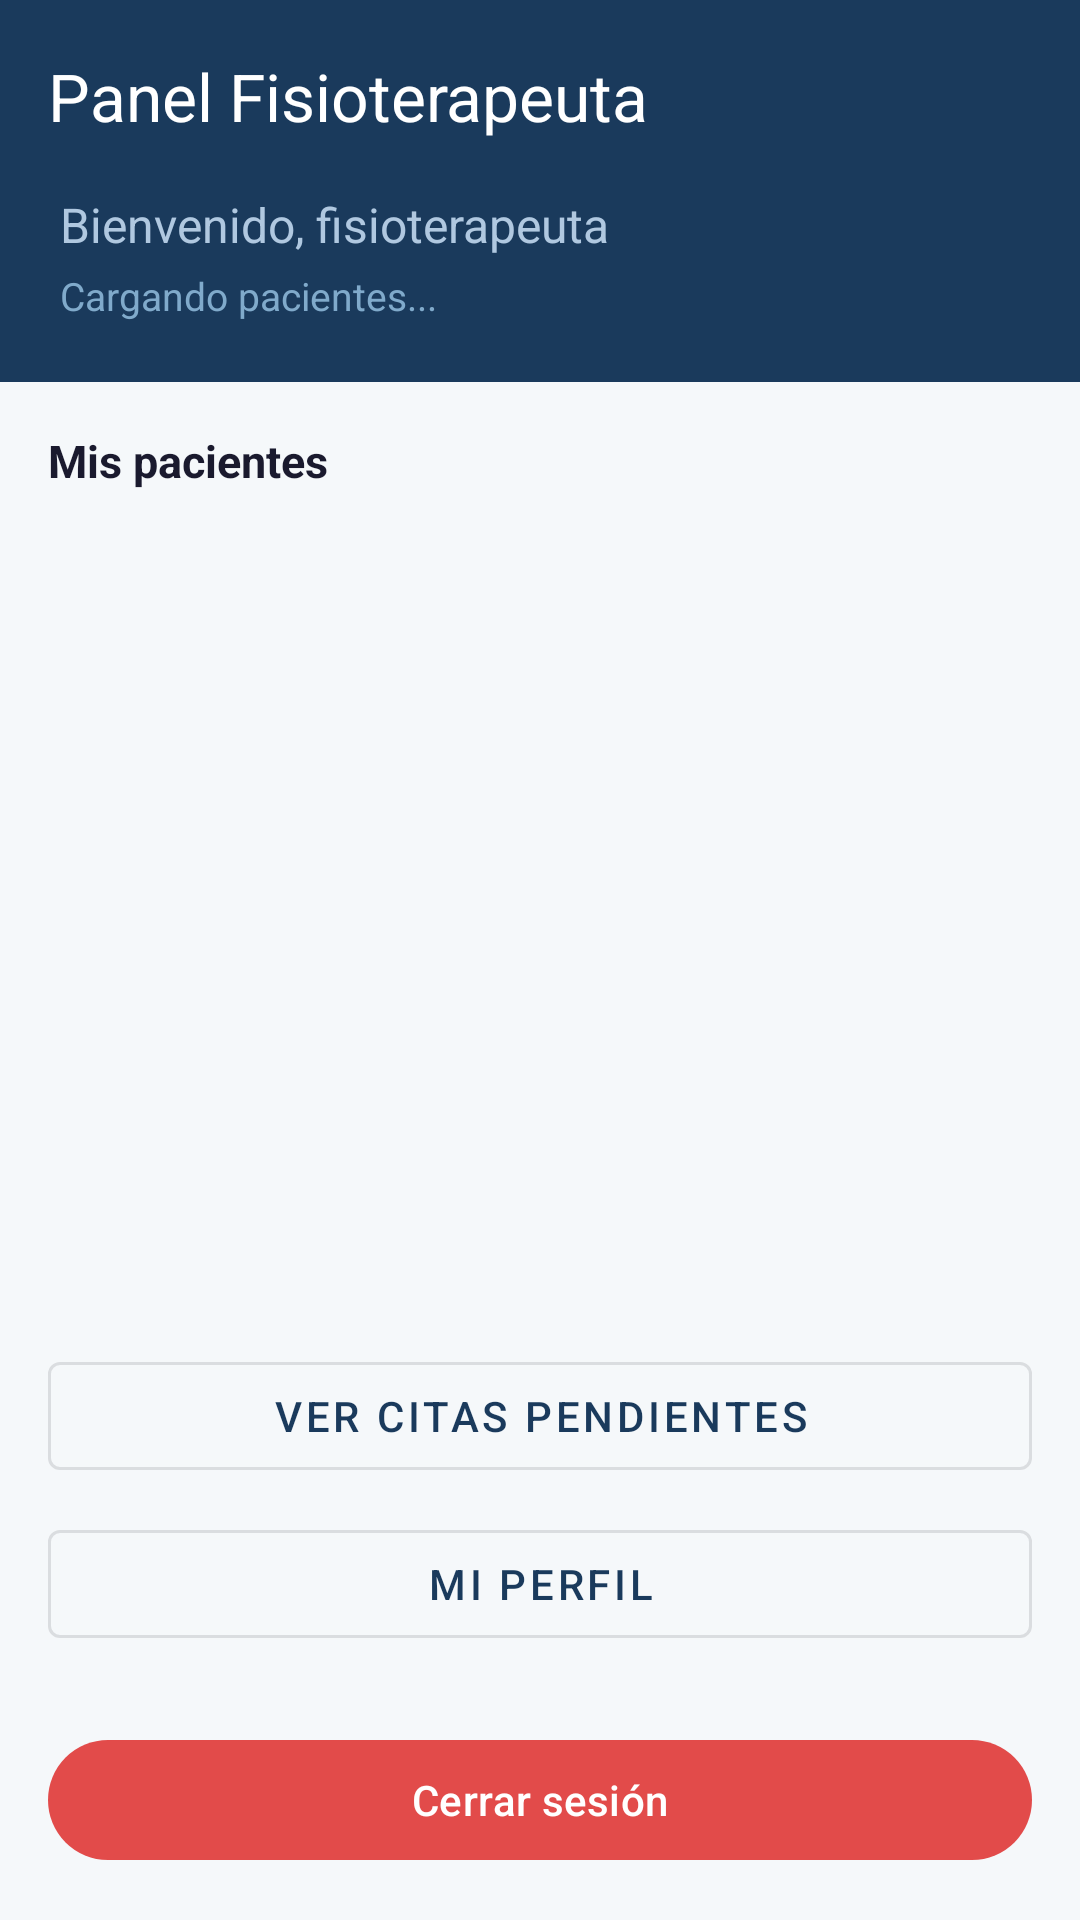

This screen was rendered from an Android layout file. Write that file and the resources it references.
<!-- AndroidManifest.xml: application theme Theme.PreventiHome -->
<!-- res/layout/fragment_fisio_home.xml -->
<?xml version="1.0" encoding="utf-8"?>
<LinearLayout
    xmlns:android="http://schemas.android.com/apk/res/android"
    xmlns:app="http://schemas.android.com/apk/res-auto"
    android:layout_width="match_parent"
    android:layout_height="match_parent"
    android:orientation="vertical"
    android:background="@color/background">

    <com.google.android.material.appbar.MaterialToolbar
        android:id="@+id/toolbar"
        android:layout_width="match_parent"
        android:layout_height="?attr/actionBarSize"
        android:background="@color/primary"
        app:title="Panel Fisioterapeuta"
        app:titleTextColor="@color/white"/>

    <LinearLayout
        android:layout_width="match_parent"
        android:layout_height="wrap_content"
        android:orientation="vertical"
        android:background="@color/primary"
        android:paddingHorizontal="20dp"
        android:paddingBottom="20dp">

        <TextView
            android:id="@+id/tvBienvenidaFisio"
            android:layout_width="wrap_content"
            android:layout_height="wrap_content"
            android:text="Bienvenido, fisioterapeuta"
            android:textSize="16sp"
            android:textColor="#B0C8E0"/>

        <TextView
            android:id="@+id/tvContadorPacientes"
            android:layout_width="wrap_content"
            android:layout_height="wrap_content"
            android:text="Cargando pacientes..."
            android:textSize="13sp"
            android:textColor="#80AACB"
            android:layout_marginTop="4dp"/>

    </LinearLayout>

    <TextView
        android:layout_width="match_parent"
        android:layout_height="wrap_content"
        android:text="Mis pacientes"
        android:textSize="15sp"
        android:textStyle="bold"
        android:textColor="@color/text_primary"
        android:paddingHorizontal="16dp"
        android:paddingTop="16dp"
        android:paddingBottom="8dp"/>

    <ProgressBar
        android:id="@+id/progressBar"
        android:layout_width="wrap_content"
        android:layout_height="wrap_content"
        android:layout_gravity="center"
        android:visibility="gone"/>

    <TextView
        android:id="@+id/tvEmpty"
        android:layout_width="match_parent"
        android:layout_height="wrap_content"
        android:text="No hay pacientes registrados"
        android:textColor="@color/text_secondary"
        android:textSize="14sp"
        android:gravity="center"
        android:padding="32dp"
        android:visibility="gone"/>

    <androidx.recyclerview.widget.RecyclerView
        android:id="@+id/rvPacientes"
        android:layout_width="match_parent"
        android:layout_height="0dp"
        android:layout_weight="1"
        android:paddingBottom="16dp"/>

    <com.google.android.material.button.MaterialButton
        android:id="@+id/btnVerCitas"
        style="@style/Widget.MaterialComponents.Button.OutlinedButton"
        android:layout_width="match_parent"
        android:layout_height="wrap_content"
        android:text="Ver citas pendientes"
        android:layout_marginHorizontal="16dp"
        android:layout_marginBottom="8dp"/>

    <com.google.android.material.button.MaterialButton
        android:id="@+id/btnPerfil"
        style="@style/Widget.MaterialComponents.Button.OutlinedButton"
        android:layout_width="match_parent"
        android:layout_height="wrap_content"
        android:text="Mi perfil"
        android:layout_marginHorizontal="16dp"
        android:layout_marginBottom="8dp"/>

    <com.google.android.material.button.MaterialButton
        android:id="@+id/btnLogout"
        android:layout_width="match_parent"
        android:layout_height="wrap_content"
        android:text="Cerrar sesión"
        android:layout_margin="16dp"
        app:backgroundTint="#E24B4A"/>

</LinearLayout>
<!-- resources referenced by this layout -->
<resources>
  <color name="background">#F5F8FA</color>
  <color name="primary">#1A3A5C</color>
  <color name="text_primary">#1A1A2E</color>
  <color name="text_secondary">#6B7280</color>
  <color name="white">#FFFFFFFF</color>
  <style name="Theme.PreventiHome" parent="Base.Theme.PreventiHome" />
  <style name="Base.Theme.PreventiHome" parent="Theme.Material3.DayNight.NoActionBar">
          <item name="colorPrimary">@color/primary</item>
          <item name="colorPrimaryVariant">@color/primary_variant</item>
          <item name="colorSecondary">@color/secondary</item>
          <item name="android:colorBackground">@color/background</item>
          <item name="colorSurface">@color/surface</item>
          <item name="colorOnPrimary">@color/on_primary</item>
      </style>
  <color name="primary_variant">#0D2640</color>
  <color name="secondary">#5BA3C9</color>
  <color name="surface">#FFFFFF</color>
  <color name="on_primary">#FFFFFF</color>
</resources>
